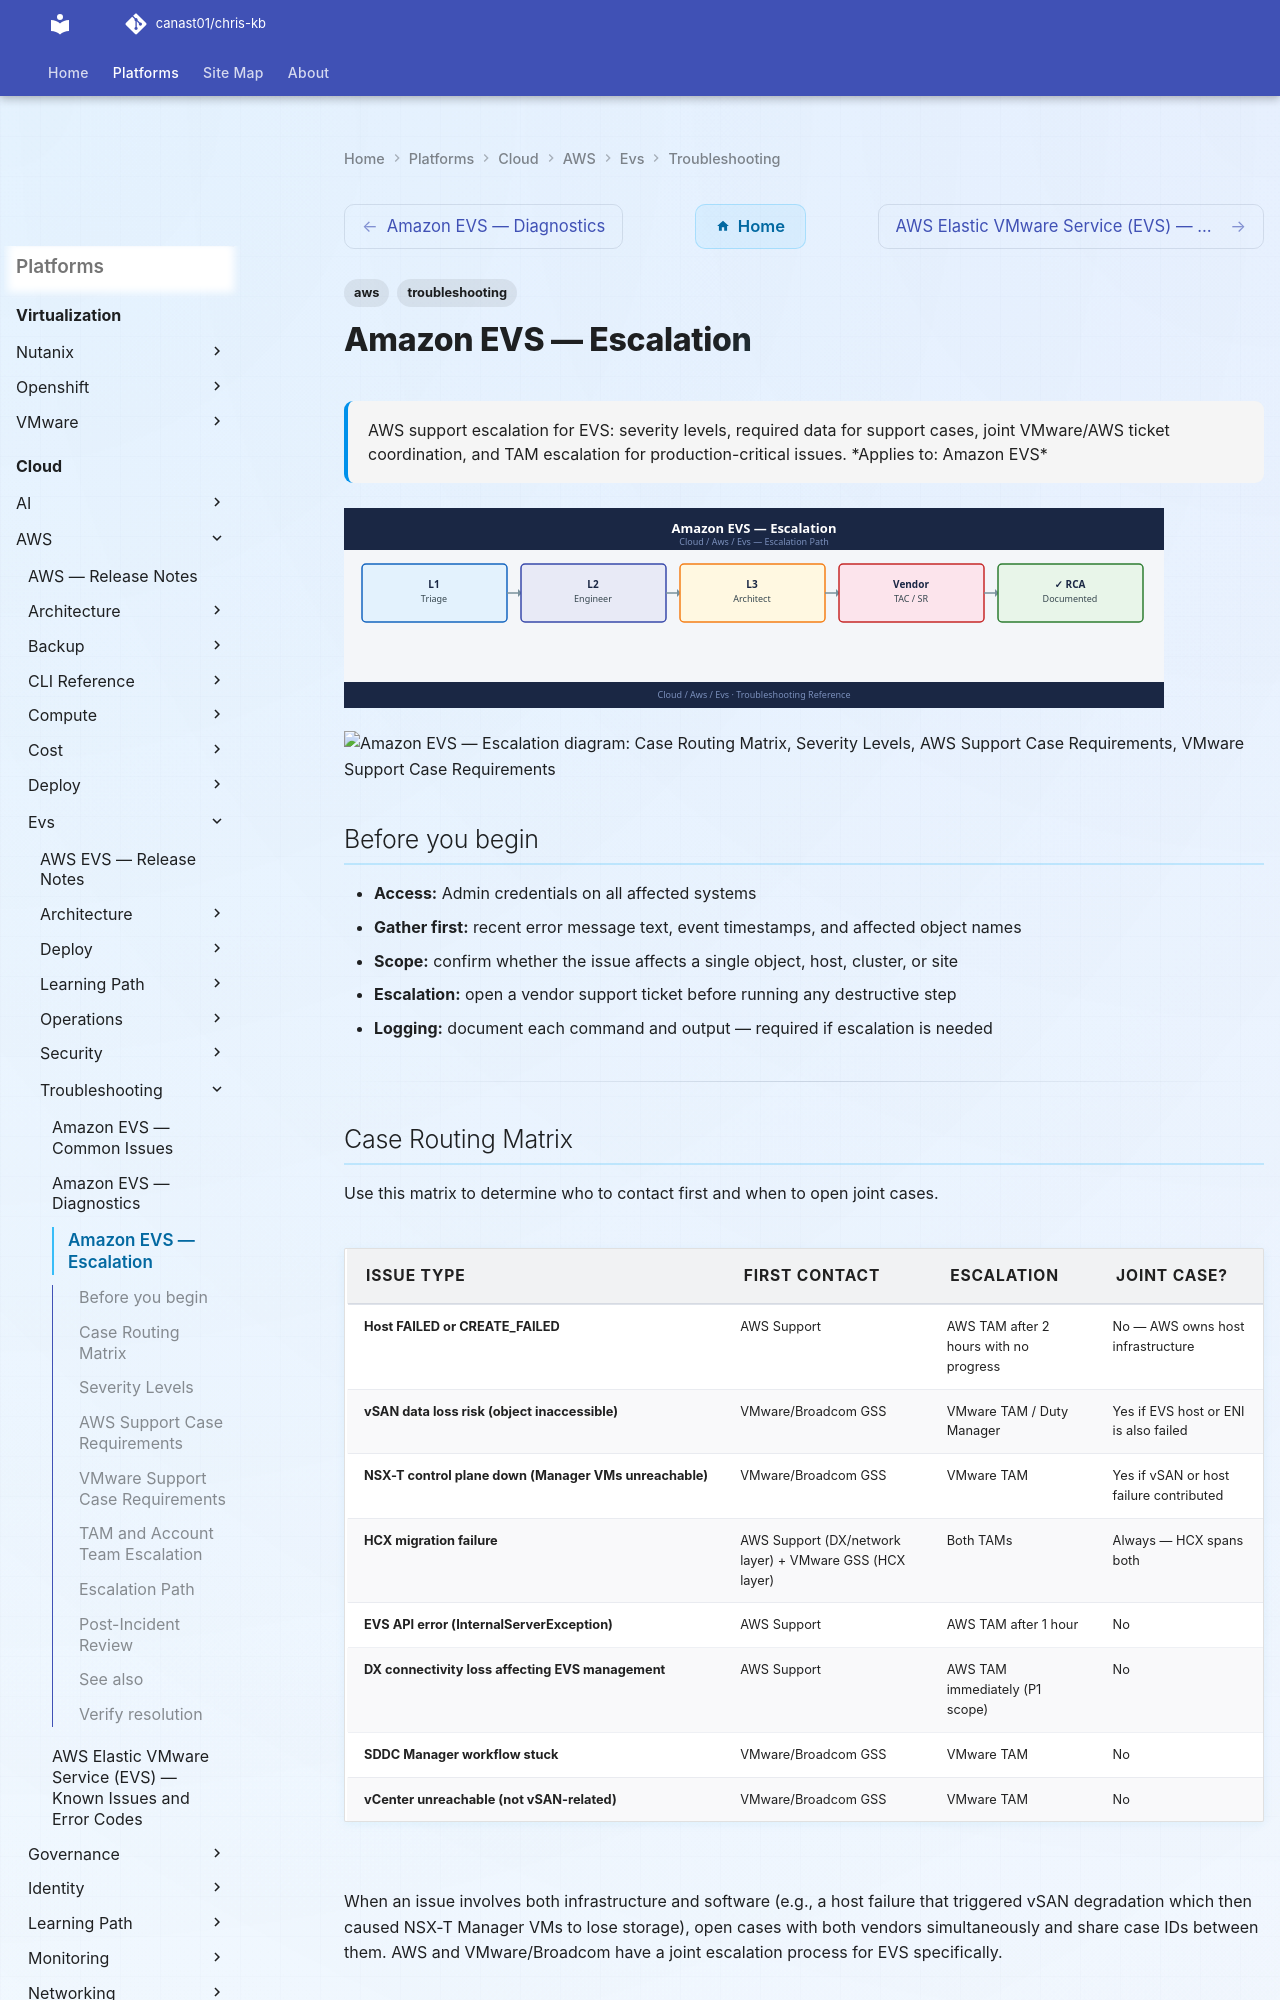

repository: canast01/chris-kb · page: cloud/aws/evs/troubleshooting/escalation/index.html · generator: mkdocs

---
tags:
  - aws
  - troubleshooting
search:
  boost: 1.5
description: "AWS support escalation for EVS: severity levels, required data for support cases, joint VMware/AWS ticket coordination, and TAM escalation for..."
---
# Amazon EVS — Escalation

<div class="kb-summary">
AWS support escalation for EVS: severity levels, required data for support cases, joint VMware/AWS ticket coordination, and TAM escalation for production-critical issues.

*Applies to: Amazon EVS*
</div>
![Amazon EVS — Escalation](../../../../assets/cloud-aws-evs-troubleshooting-escalation.svg)




```d2
direction: down

symptom: Identify Symptom {shape: diamond}
case_routing_matrix: "Case Routing Matrix" {shape: rectangle}
severity_levels: "Severity Levels" {shape: rectangle}
aws_support_case_requirements: "AWS Support Case Requirements" {shape: rectangle}
vmware_support_case_requirements: "VMware Support Case Requirements" {shape: rectangle}
tam_and_account_team_escalation: "TAM and Account Team Escalation" {shape: rectangle}
escalation_path: "Escalation Path" {shape: rectangle}
resolution: Resolve or Escalate {shape: oval}

symptom -> case_routing_matrix: investigate
symptom -> severity_levels: investigate
symptom -> aws_support_case_requirements: investigate
symptom -> vmware_support_case_requirements: investigate
symptom -> tam_and_account_team_escalation: investigate
symptom -> escalation_path: investigate
case_routing_matrix -> resolution
severity_levels -> resolution
aws_support_case_requirements -> resolution
vmware_support_case_requirements -> resolution
tam_and_account_team_escalation -> resolution
escalation_path -> resolution
```

## Before you begin

- **Access:** Admin credentials on all affected systems
- **Gather first:** recent error message text, event timestamps, and affected object names
- **Scope:** confirm whether the issue affects a single object, host, cluster, or site
- **Escalation:** open a vendor support ticket before running any destructive step
- **Logging:** document each command and output — required if escalation is needed

---
